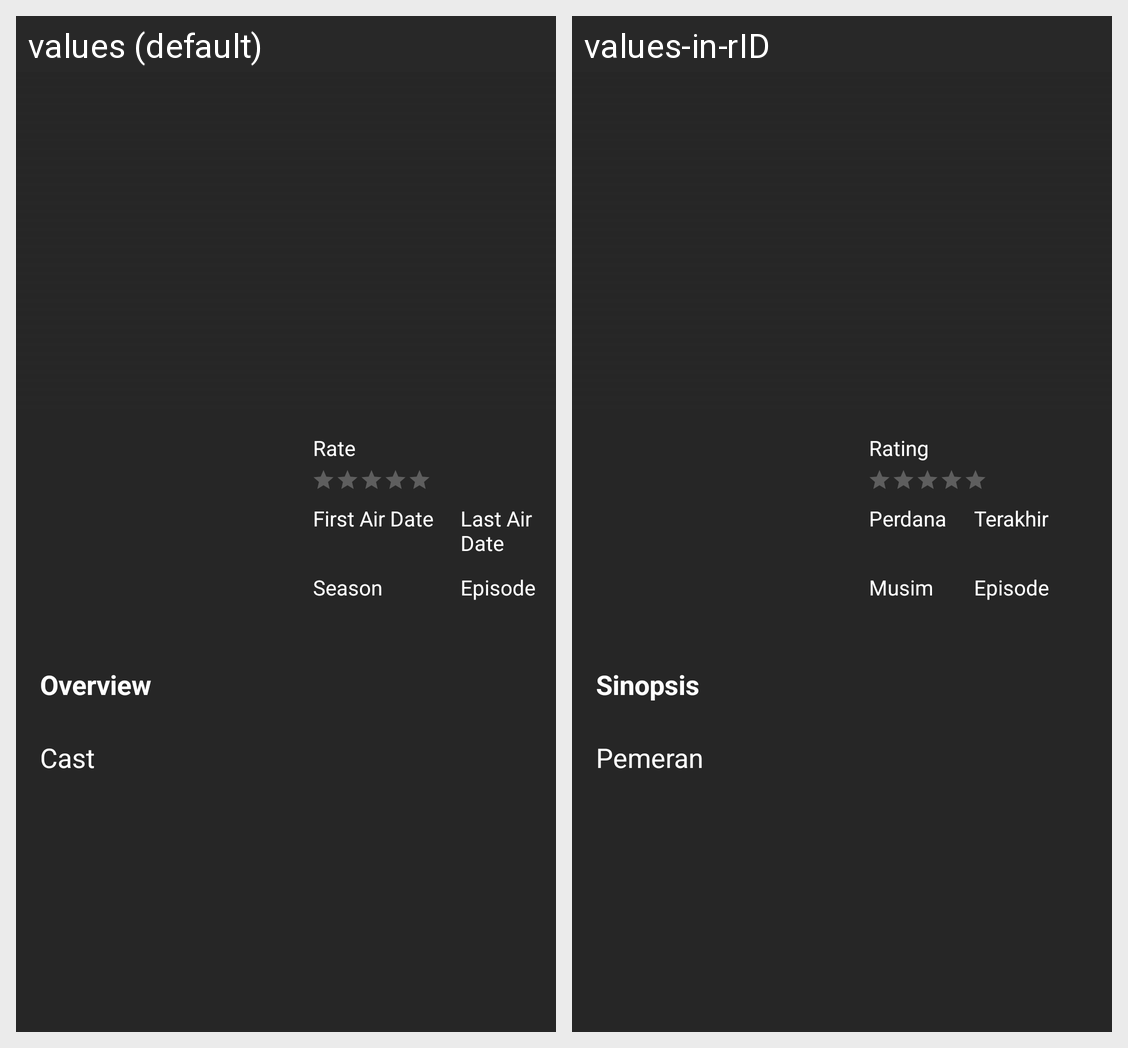

The same Android screen rendered under two of its app's locales, left to right. List the strings drawn on it with the default value and each locale's translation.
Android screen res/layout/activity_detail.xml rendered under 2 locales, left to right: values (default), values-in-rID. Device: Nexus 5 (rendered at 1080×1920; each locale shown at half size, 540×960, under a caption strip naming it); theme AppTheme.
Strings drawn on this screen, with the default value and each locale's value (text and hints the layout hard-codes, and strings that could not be matched under every locale, appear in the picture but are not listed):

rate
  values: Rate
  values-in-rID: Rating

first_air_date
  values: First Air Date
  values-in-rID: Perdana

last_air_date
  values: Last Air Date
  values-in-rID: Terakhir

season
  values: Season
  values-in-rID: Musim

episode
  values: Episode
  values-in-rID: Episode

overview
  values: Overview
  values-in-rID: Sinopsis

pemeran
  values: Cast
  values-in-rID: Pemeran
